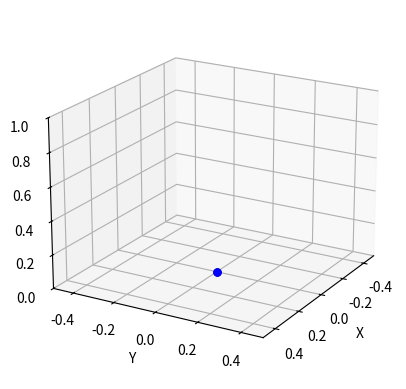

Python code for this plot: (Note: this script raises an exception after producing the figure.)
import matplotlib.pyplot as plt
from mpl_toolkits.mplot3d import Axes3D

# Prepare plot
fig = plt.figure()
ax = fig.add_subplot(111, projection='3d')
ax.set_xlim(-0.5, 0.5); ax.set_ylim(-0.5, 0.5); ax.set_zlim(0, 1.0)
ax.set_xlabel('X'); ax.set_ylabel('Y'); ax.set_zlabel('Z')
ax.view_init(elev=20, azim=30)  # set an initial view angle

# Plot elements: points for joints and a line for arm
(sh_point,) = ax.plot([0], [0], [0], 'o', markersize=5, color='black')             # shoulder (origin)
(el_point,) = ax.plot([0], [0], [0], 'o', markersize=5, color='blue')              # elbow
(wr_point,) = ax.plot([0], [0], [0], 'o', markersize=5, color='blue')              # wrist
arm_line, = ax.plot([0, 0, 0], [0, 0, 0], [0, 0, 0], '-', lw=3, color='orange')    # line from shoulder->elbow->wrist

# In the main loop, after computing positions:
elbow_x, elbow_y, elbow_z = elbow_pos
wrist_x, wrist_y, wrist_z = wrist_pos
# Update data
el_point.set_data(elbow_x, elbow_y); el_point.set_3d_properties(elbow_z)
wr_point.set_data(wrist_x, wrist_y); wr_point.set_3d_properties(wrist_z)
# Line: connect shoulder (0,0,0) to elbow to wrist
arm_line.set_data([0, elbow_x, wrist_x], [0, elbow_y, wrist_y])
arm_line.set_3d_properties([0, elbow_z, wrist_z])
plt.draw()
plt.pause(0.001)  # small pause to allow redraw
